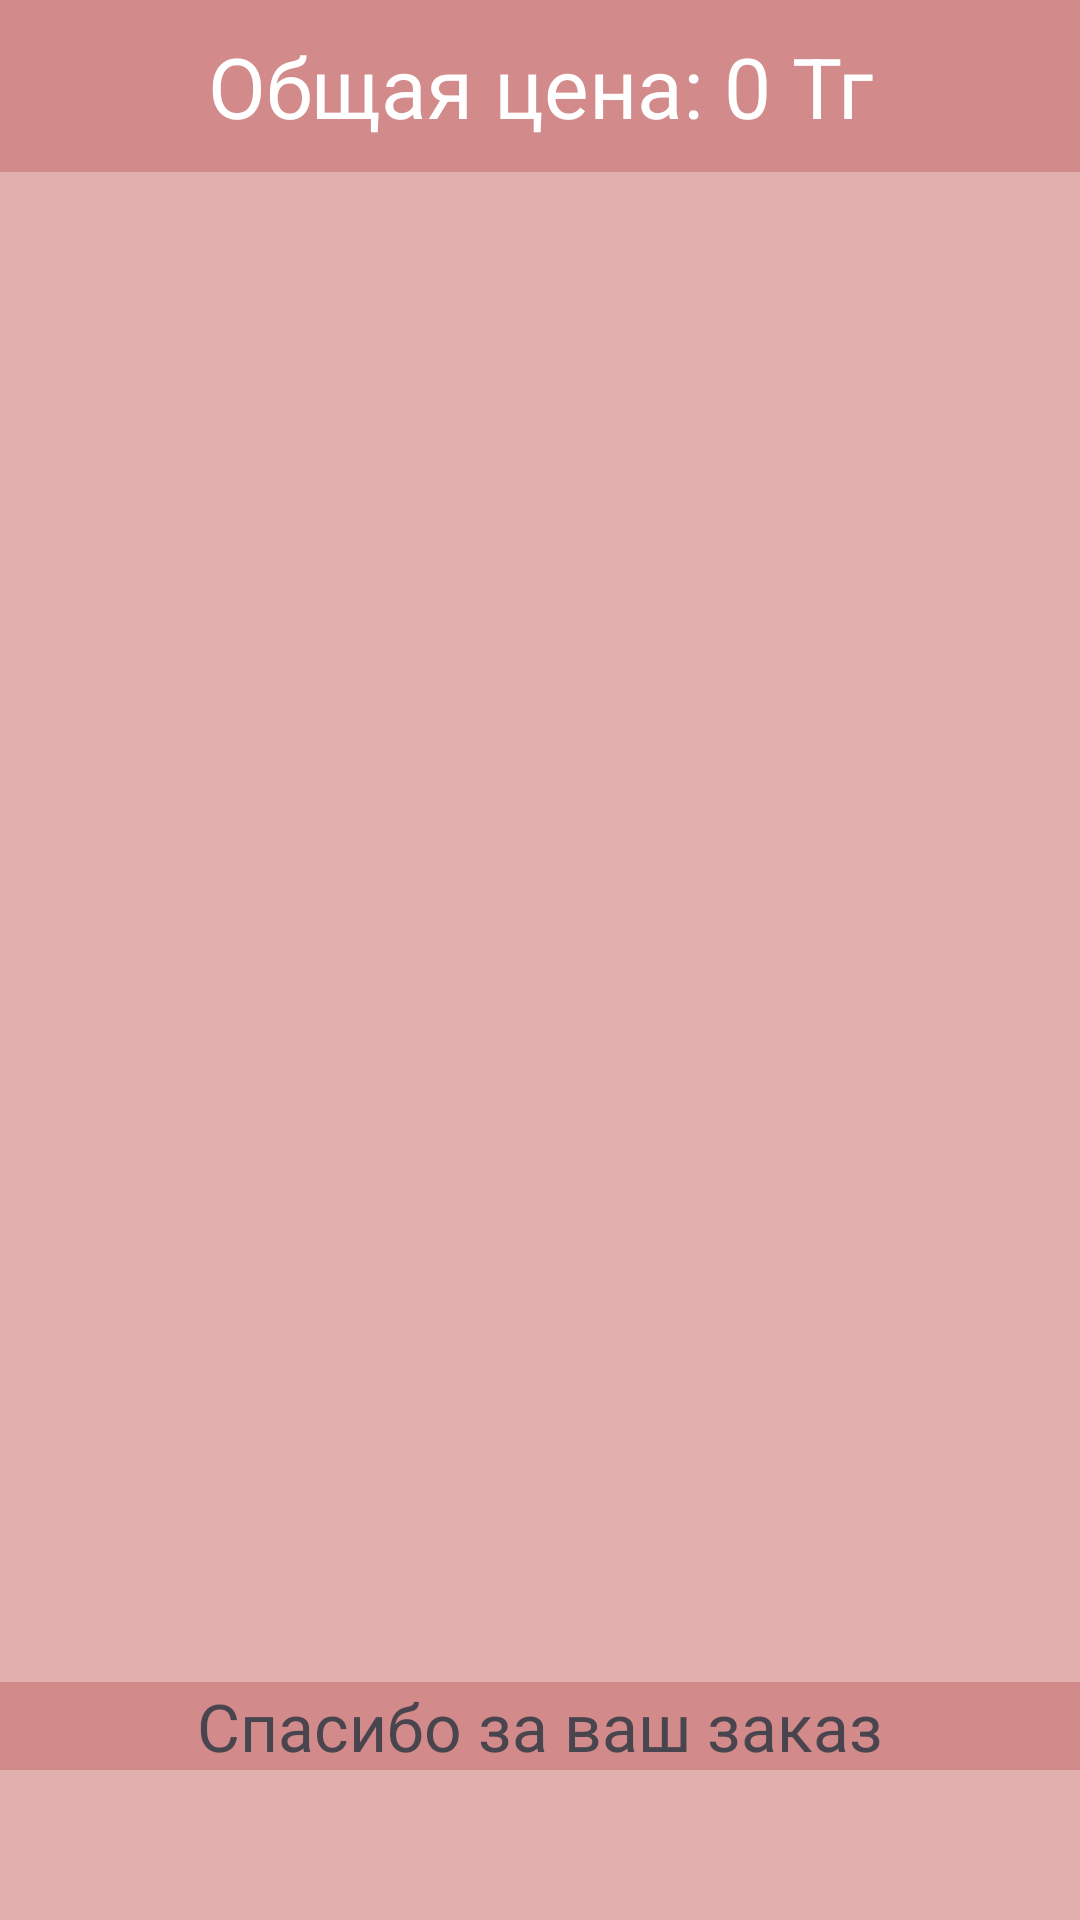

Layout XML and referenced resources for this Android screen:
<!-- AndroidManifest.xml: application theme Theme.YesFace -->
<!-- res/layout/fragment_basket.xml -->
<?xml version="1.0" encoding="utf-8"?>
<FrameLayout xmlns:android="http://schemas.android.com/apk/res/android"
    xmlns:tools="http://schemas.android.com/tools"
    android:layout_width="match_parent"
    android:layout_height="match_parent"
    xmlns:app="http://schemas.android.com/apk/res-auto"
    android:background="@color/rose_gold">

    <androidx.constraintlayout.widget.ConstraintLayout
        android:layout_width="match_parent"
        android:id="@+id/constraint1"
        android:visibility="gone"
        android:layout_height="match_parent">

        <ImageView
            android:id="@+id/new_product_img"
            android:layout_width="400dp"
            android:layout_height="300dp"
            android:src="@drawable/baseline_credit_card_24"
            app:layout_constraintBottom_toBottomOf="parent"
            app:layout_constraintEnd_toEndOf="parent"
            app:layout_constraintStart_toStartOf="parent"
            app:layout_constraintTop_toTopOf="parent"
            app:layout_constraintVertical_bias=".3" />

        <TextView
            android:layout_width="match_parent"
            android:layout_height="wrap_content"
            android:text="У тебя нет ничего оплатить"
            android:textAlignment="center"
            android:textColor="@color/rose_gold_dark"
            android:textSize="23sp"
            app:layout_constraintBottom_toBottomOf="parent"
            app:layout_constraintEnd_toEndOf="parent"
            app:layout_constraintHorizontal_bias="0.0"
            app:layout_constraintStart_toStartOf="parent"
            app:layout_constraintTop_toBottomOf="@+id/new_product_img"
            app:layout_constraintVertical_bias="0.083" />
    </androidx.constraintlayout.widget.ConstraintLayout>
    <androidx.constraintlayout.widget.ConstraintLayout
        android:id="@+id/constraint2"
        android:layout_width="match_parent"
        android:layout_height="match_parent">

        <TextView
            android:id="@+id/textView4"
            android:layout_width="match_parent"
            android:layout_height="wrap_content"
            android:background="@color/rose_gold_dark"
            android:padding="10dp"
            android:text="Общая цена: 0 Тг"
            android:textAlignment="center"
            android:textColor="@color/white"
            android:textSize="28sp"
            app:layout_constraintEnd_toEndOf="parent"
            app:layout_constraintStart_toStartOf="parent"
            app:layout_constraintTop_toTopOf="parent" />

        <androidx.recyclerview.widget.RecyclerView
            android:id="@+id/recyclerview"
            android:layout_width="0dp"
            android:layout_height="0dp"
            android:layout_marginLeft="7dp"
            android:layout_marginRight="7dp"
            android:scrollbars="vertical"
            app:layout_constraintBottom_toTopOf="@+id/thanks"
            app:layout_constraintEnd_toEndOf="parent"
            app:layout_constraintStart_toStartOf="parent"
            app:layout_constraintTop_toBottomOf="@+id/textView4"
            app:layout_constraintVertical_bias="0" />

        <TextView
            android:id="@+id/thanks"
            android:layout_width="match_parent"
            android:layout_height="wrap_content"
            android:text="Спасибо за ваш заказ"
            android:textAlignment="center"
            android:background="@color/rose_gold_dark"
            android:textSize="22sp"
            android:layout_marginBottom="50dp"
            app:layout_constraintBottom_toBottomOf="parent"
            app:layout_constraintEnd_toEndOf="parent"
            app:layout_constraintStart_toStartOf="parent"
            app:layout_constraintTop_toBottomOf="@+id/recyclerview" />
    </androidx.constraintlayout.widget.ConstraintLayout>

</FrameLayout>
<!-- resources referenced by this layout -->
<resources>
  <color name="rose_gold">#E2AFAF</color>
  <color name="rose_gold_dark">#D28A8A</color>
  <color name="white">#FFFFFFFF</color>
  <style name="Theme.YesFace" parent="Base.Theme.YesFace" />
  <style name="Base.Theme.YesFace" parent="Theme.Material3.DayNight.NoActionBar">
          
          
      </style>
</resources>
